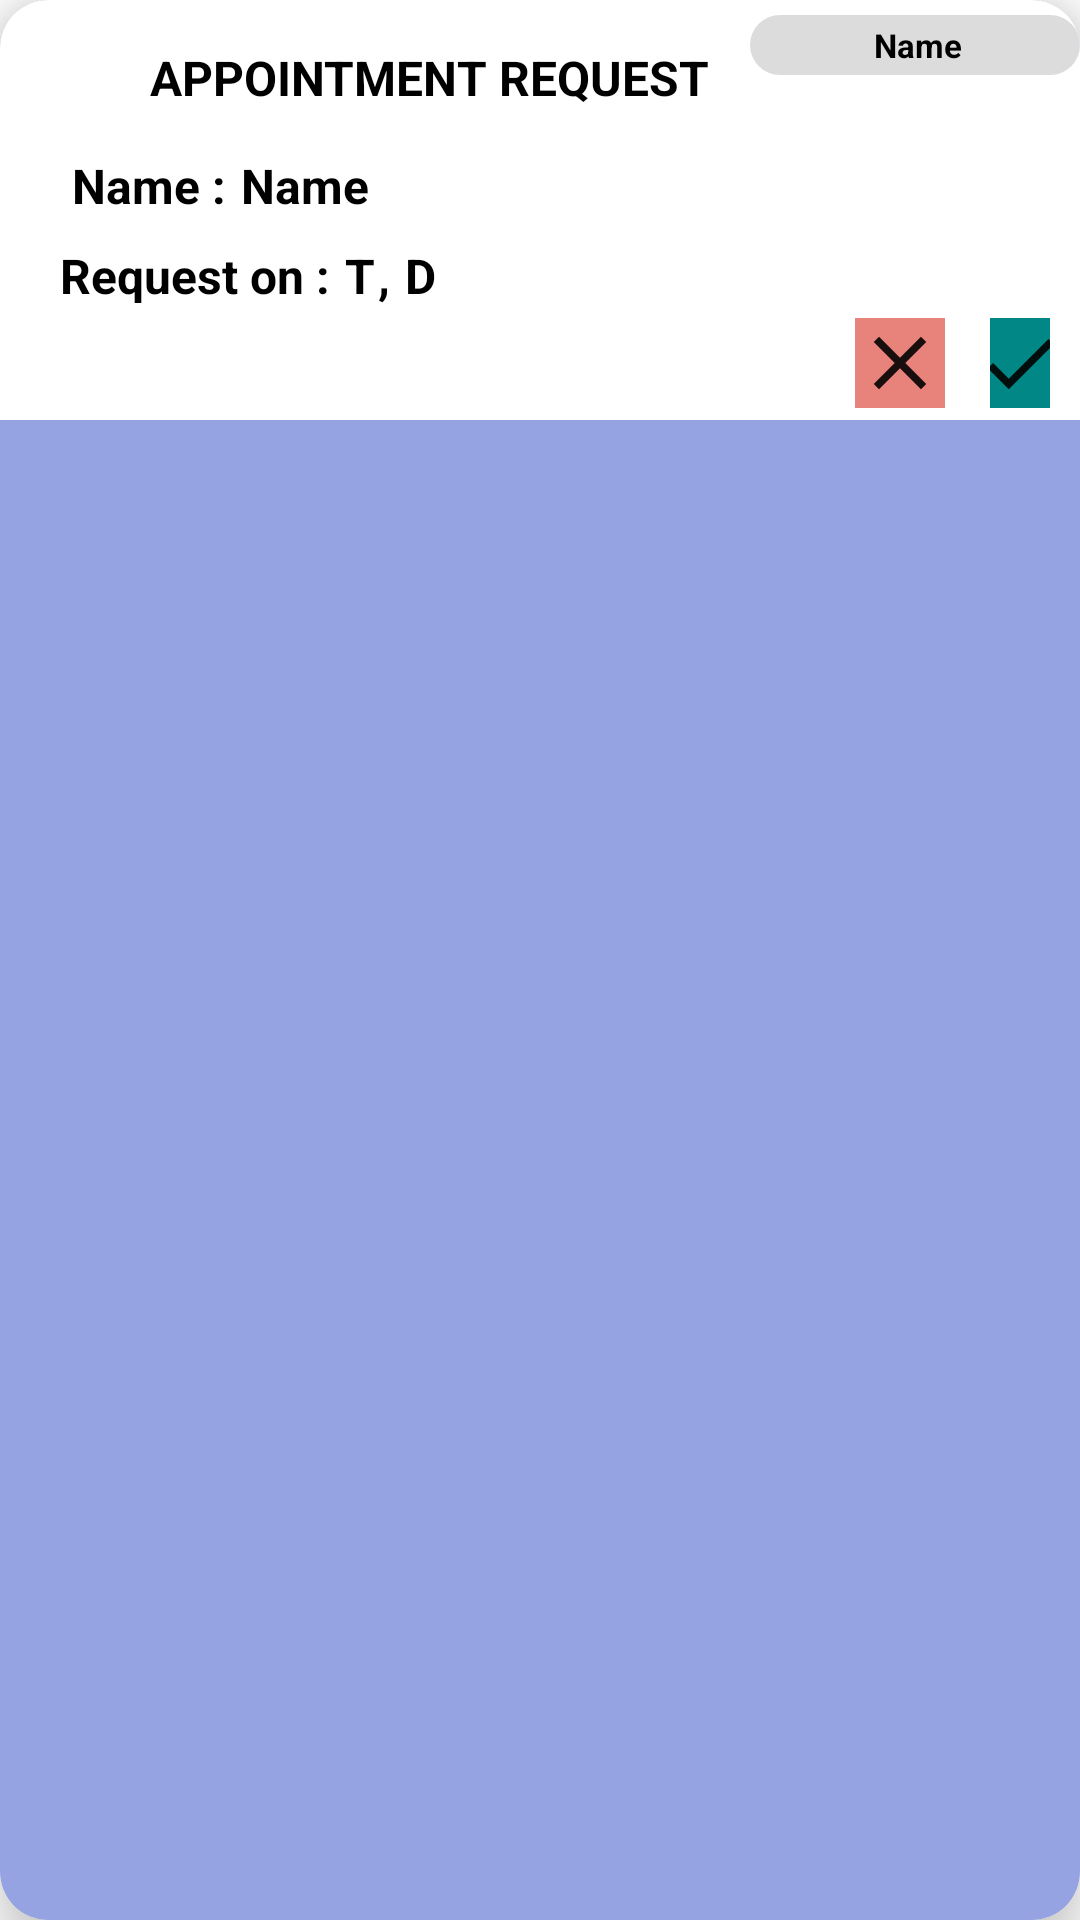

The Android layout XML behind this screen, and the referenced resources:
<!-- AndroidManifest.xml: application theme Theme.HosP -->
<!-- res/layout/doctor_notification_view.xml -->
<?xml version="1.0" encoding="utf-8"?>
<androidx.cardview.widget.CardView xmlns:android="http://schemas.android.com/apk/res/android"
    android:layout_width="match_parent"
    android:layout_height="wrap_content"
    xmlns:app="http://schemas.android.com/apk/res-auto"
    app:cardElevation="12dp"
    app:cardCornerRadius="16dp"
    android:layout_margin="16dp"
    android:orientation="horizontal"
    android:backgroundTint="@color/blue2"
    >



    <RelativeLayout
        android:layout_width="match_parent"
        android:layout_height="140dp"
        android:background="@color/white"
        android:id="@+id/TOP">

        <TextView
            android:id="@+id/Doct_Name"
            android:layout_width="match_parent"
            android:drawableLeft="@drawable/person"
            android:paddingLeft="2dp"
            android:layout_height="20dp"
            android:layout_marginLeft="250dp"
            android:layout_marginTop="5dp"
            android:gravity="center"
            android:background="@drawable/rounded_bg"
            android:text="Name"
            android:textColor="@color/black"
            android:textSize="11dp"
            android:textStyle="bold" />

        <TextView
            android:layout_width="wrap_content"
            android:layout_height="wrap_content"
            android:id="@+id/Number_123"
            android:visibility="gone"

             />





        <RelativeLayout
            android:id="@+id/Title_dr"
            android:layout_width="match_parent"
            android:layout_height="wrap_content"
            android:layout_marginTop="5dp"
            android:orientation="horizontal">


            <TextView
                android:layout_width="match_parent"
                android:layout_height="26dp"
                android:layout_marginLeft="20dp"
                android:layout_marginTop="10dp"
                android:drawableLeft="@drawable/ic_baseline_verified_user_24"
                android:gravity="center_vertical"
                android:textColor="@color/black"
                android:textStyle="bold" />

            <TextView
                android:id="@+id/Doct_Notifi"
                android:layout_width="match_parent"
                android:layout_height="20dp"
                android:layout_marginLeft="50dp"
                android:layout_marginTop="10dp"
                android:gravity="center_vertical"
                android:text="APPOINTMENT REQUEST"
                android:textColor="@color/black"
                android:textSize="16dp"
                android:textStyle="bold" />


        </RelativeLayout>


        <LinearLayout
            android:layout_width="match_parent"
            android:layout_height="wrap_content"
            android:orientation="horizontal"
            android:layout_below="@id/Title_dr"
            android:id="@+id/Message">



            <TextView
                android:layout_width="wrap_content"
                android:layout_height="20dp"
                android:layout_marginLeft="20dp"
                android:layout_marginTop="10dp"
                android:text=" Name : "
                android:gravity="center_vertical"
                android:textColor="@color/black"
                android:textSize="16dp"
                android:textStyle="bold" />


            <TextView
                android:id="@+id/Patient_Sir"
                android:layout_width="wrap_content"
                android:layout_height="20dp"
                android:layout_marginTop="10dp"
                android:text="Name"
                android:layout_marginLeft="1dp"
                android:gravity="center_vertical"
                android:textColor="@color/black"
                android:textSize="16dp"
                android:textStyle="bold" />


        </LinearLayout>

        <LinearLayout
            android:layout_width="match_parent"
            android:layout_height="wrap_content"
            android:orientation="horizontal"
            android:layout_below="@id/Message"
            android:id="@+id/Request_TD">



            <TextView
                android:layout_width="wrap_content"
                android:layout_height="20dp"
                android:layout_marginLeft="20dp"
                android:layout_marginTop="10dp"
                android:text="Request on : "
                android:gravity="center_vertical"
                android:textColor="@color/black"
                android:textSize="16dp"
                android:textStyle="bold" />


            <TextView
                android:id="@+id/Time_TD"
                android:layout_width="wrap_content"
                android:layout_height="20dp"
                android:layout_marginTop="10dp"
                android:text="T"
                android:layout_marginLeft="1dp"
                android:gravity="center_vertical"
                android:textColor="@color/black"
                android:textSize="16dp"
                android:textStyle="bold" />

            <TextView
                android:layout_width="wrap_content"
                android:layout_height="20dp"
                android:layout_marginTop="10dp"
                android:text=","
                android:layout_marginLeft="1dp"
                android:gravity="center_vertical"
                android:textColor="@color/black"
                android:textSize="16dp"
                android:textStyle="bold" />


            <TextView
                android:id="@+id/Date_TD"
                android:layout_width="wrap_content"
                android:layout_height="20dp"
                android:layout_marginTop="10dp"
                android:text="D"
                android:layout_marginLeft="5dp"
                android:gravity="center_vertical"
                android:textColor="@color/black"
                android:textSize="16dp"
                android:textStyle="bold" />


        </LinearLayout>





        <RelativeLayout
            android:layout_width="match_parent"
            android:layout_height="30dp"
            android:layout_below="@id/Request_TD"
            android:layout_marginLeft="10dp"
            android:layout_marginTop="5dp"
            android:layout_marginRight="10dp">

            <ImageButton
                android:id="@+id/NOTI_DOC_OK"
                android:layout_width="30dp"
                android:layout_height="30dp"
                android:layout_marginLeft="320dp"
                android:background="@color/teal_700"
                android:foregroundGravity="center_vertical"
                android:src="@drawable/ic_baseline_check_24" />


            <ImageButton
                android:id="@+id/NOTI_DOC_NO"
                android:layout_width="30dp"
                android:layout_height="30dp"
                android:layout_marginLeft="275dp"
                android:background="@color/pink"
                android:foregroundGravity="center_vertical"
                android:src="@drawable/x_png" />


        </RelativeLayout>






    </RelativeLayout>















</androidx.cardview.widget.CardView>
<!-- resources referenced by this layout -->
<resources>
  <color name="black">#FF000000</color>
  <color name="blue2">#96A3E3</color>
  <color name="pink">#E7837B</color>
  <color name="teal_700">#FF018786</color>
  <color name="white">#FFFFFFFF</color>
  <!-- drawable ic_baseline_check_24 (drawable) -->
  <vector android:alpha="0.9" android:height="30dp" android:tint="#000000"
      android:viewportHeight="24" android:viewportWidth="24"
      android:width="30dp" xmlns:android="http://schemas.android.com/apk/res/android">
      <path android:fillColor="@android:color/white" android:pathData="M9,16.17L4.83,12l-1.42,1.41L9,19 21,7l-1.41,-1.41z"/>
  </vector>
  <!-- drawable rounded_bg (drawable) -->
  <?xml version="1.0" encoding="utf-8"?>
  <shape xmlns:android="http://schemas.android.com/apk/res/android">
  
      <solid android:color="@color/gray2"/>
  
      <corners
  
          android:topLeftRadius="11dp"
          android:topRightRadius="11dp"
          android:bottomLeftRadius="11dp"
          android:bottomRightRadius="11dp"
  
          />
  
  
  
  </shape>
  <!-- drawable x_png (drawable) -->
  <vector android:alpha="0.9" android:height="30dp" android:tint="#000000"
      android:viewportHeight="24" android:viewportWidth="24"
      android:width="30dp" xmlns:android="http://schemas.android.com/apk/res/android">
      <path android:fillColor="@android:color/white" android:pathData="M19,6.41L17.59,5 12,10.59 6.41,5 5,6.41 10.59,12 5,17.59 6.41,19 12,13.41 17.59,19 19,17.59 13.41,12z"/>
  </vector>
  <style name="Theme.HosP" parent="Theme.MaterialComponents.DayNight.NoActionBar">
          
          <item name="colorPrimary">@color/purple_500</item>
          <item name="colorPrimaryVariant">@color/purple_700</item>
          <item name="colorOnPrimary">@color/white</item>
          
          <item name="colorSecondary">@color/teal_200</item>
          <item name="colorSecondaryVariant">@color/teal_700</item>
          <item name="colorOnSecondary">@color/black</item>
          
          <item name="android:statusBarColor" tools:targetApi="l">?attr/colorPrimaryVariant</item>
          
  
  
  
  
  
  
      </style>
  <color name="gray2">#DCDCDC</color>
  <color name="purple_500">#FF6200EE</color>
  <color name="purple_700">#FF3700B3</color>
  <color name="teal_200">#FF03DAC5</color>
</resources>
